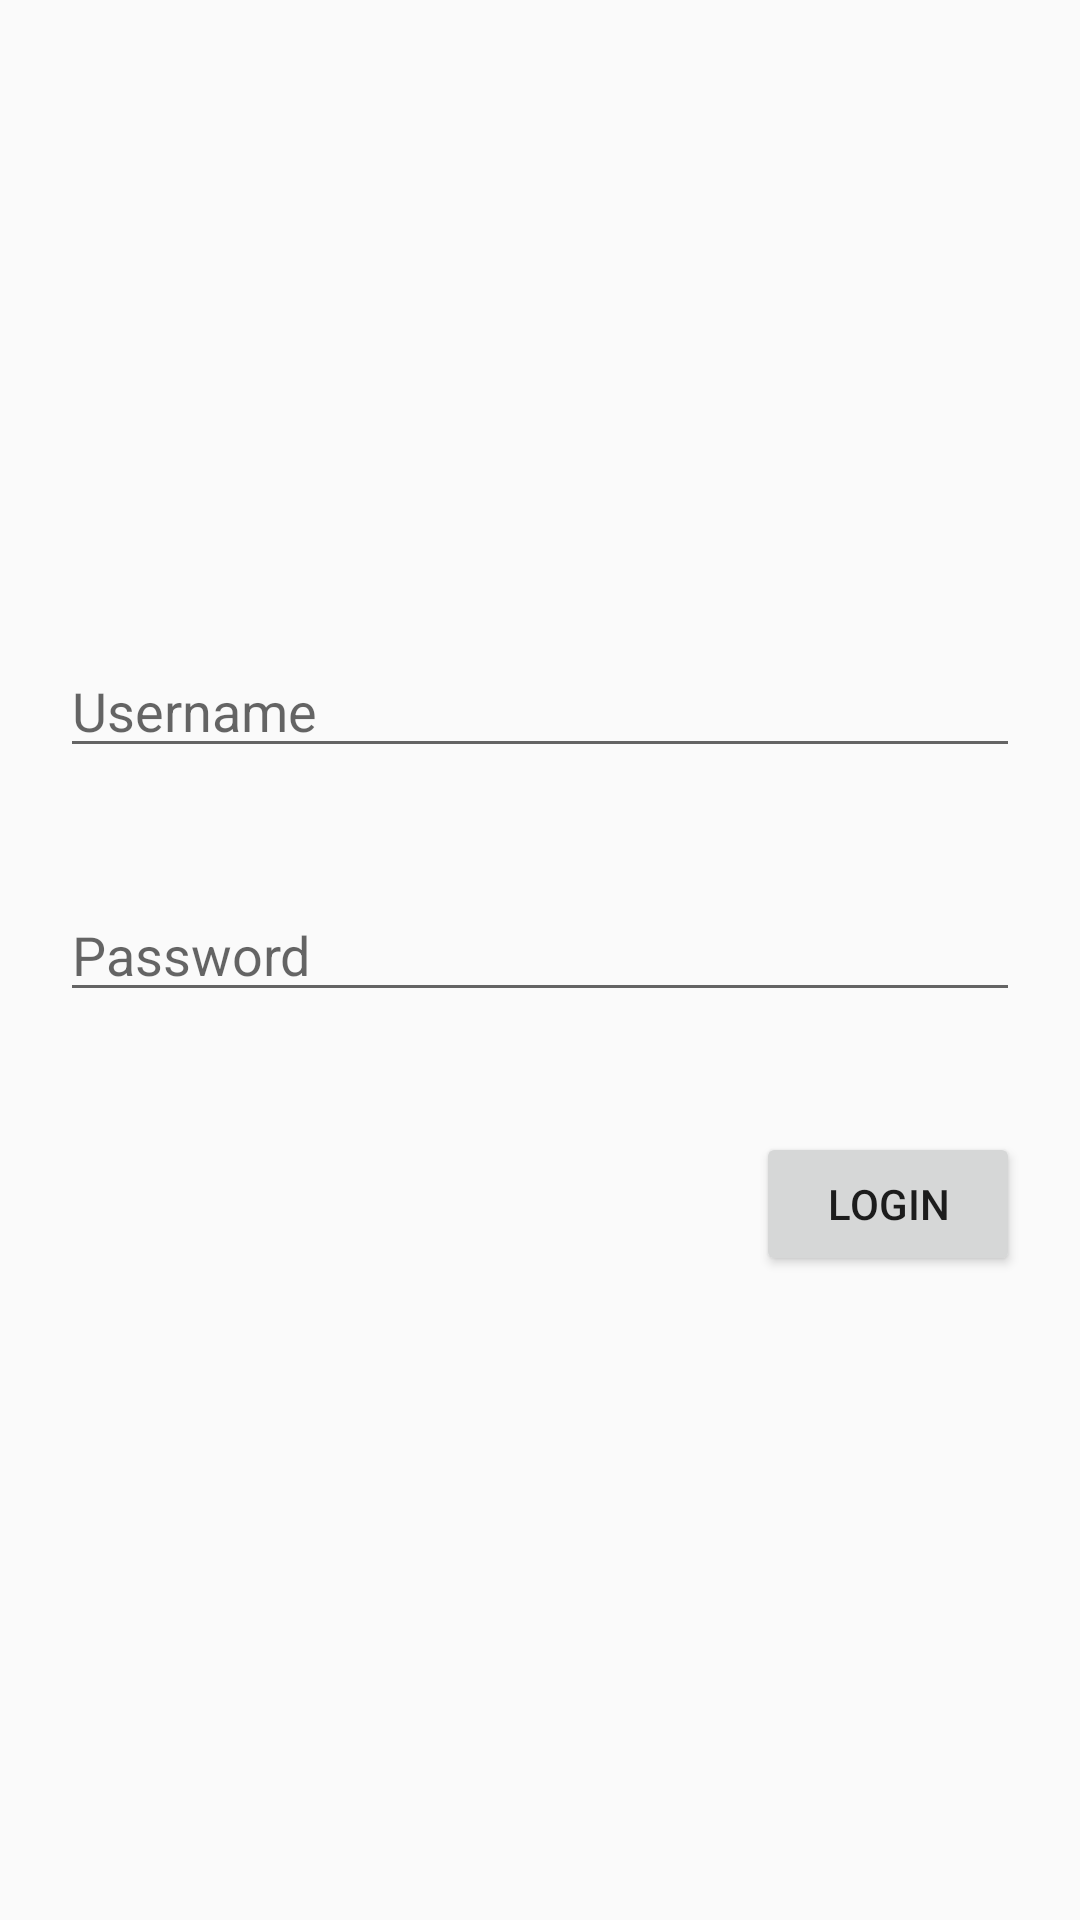

This screen was rendered from an Android layout file. Write that file and the resources it references.
<!-- AndroidManifest.xml: application theme AppTheme -->
<!-- res/layout/activity_login.xml -->
<?xml version="1.0" encoding="utf-8"?>
<LinearLayout
    xmlns:android="http://schemas.android.com/apk/res/android"
    xmlns:tools="http://schemas.android.com/tools"
    android:layout_width="match_parent"
    android:layout_height="match_parent"
    android:orientation="vertical"
    android:gravity="center_vertical"
    android:layout_margin="20dp"
    tools:context=".login.LoginActivity">

    <EditText
        android:id="@+id/et_username"
        android:layout_width="match_parent"
        android:layout_height="wrap_content"
        android:layout_gravity="center_horizontal"
        android:hint="Username"
        android:layout_margin="20dp"/>

    <EditText
        android:id="@+id/et_password"
        android:layout_width="match_parent"
        android:layout_height="wrap_content"
        android:layout_gravity="center_horizontal"
        android:layout_margin="20dp"
        android:hint="Password"
        android:inputType="textPassword" />

    <Button
        android:id="@+id/btn_login"
        android:layout_width="wrap_content"
        android:layout_height="wrap_content"
        android:layout_margin="20dp"
        android:layout_gravity="end"
        android:text="LOGIN"/>


</LinearLayout>
<!-- resources referenced by this layout -->
<resources>
  <style name="AppTheme" parent="Theme.AppCompat.Light.DarkActionBar">
          
          <item name="colorPrimary">@color/colorPrimary</item>
          <item name="colorPrimaryDark">@color/colorPrimaryDark</item>
          <item name="colorAccent">@color/colorAccent</item>
      </style>
  <color name="colorPrimary">#008577</color>
  <color name="colorPrimaryDark">#00574B</color>
  <color name="colorAccent">#D81B60</color>
</resources>
